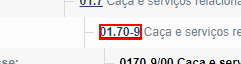
Task: Automação que navega pelo site do IBGE e busca os 
dados de CNAE das secções A, B e C.
Workflow: Click_Return_Subclass

Step 1 [try]: click on the link '{0}' in window 'IBGE | Concla | Busca online' (chrome.exe)
